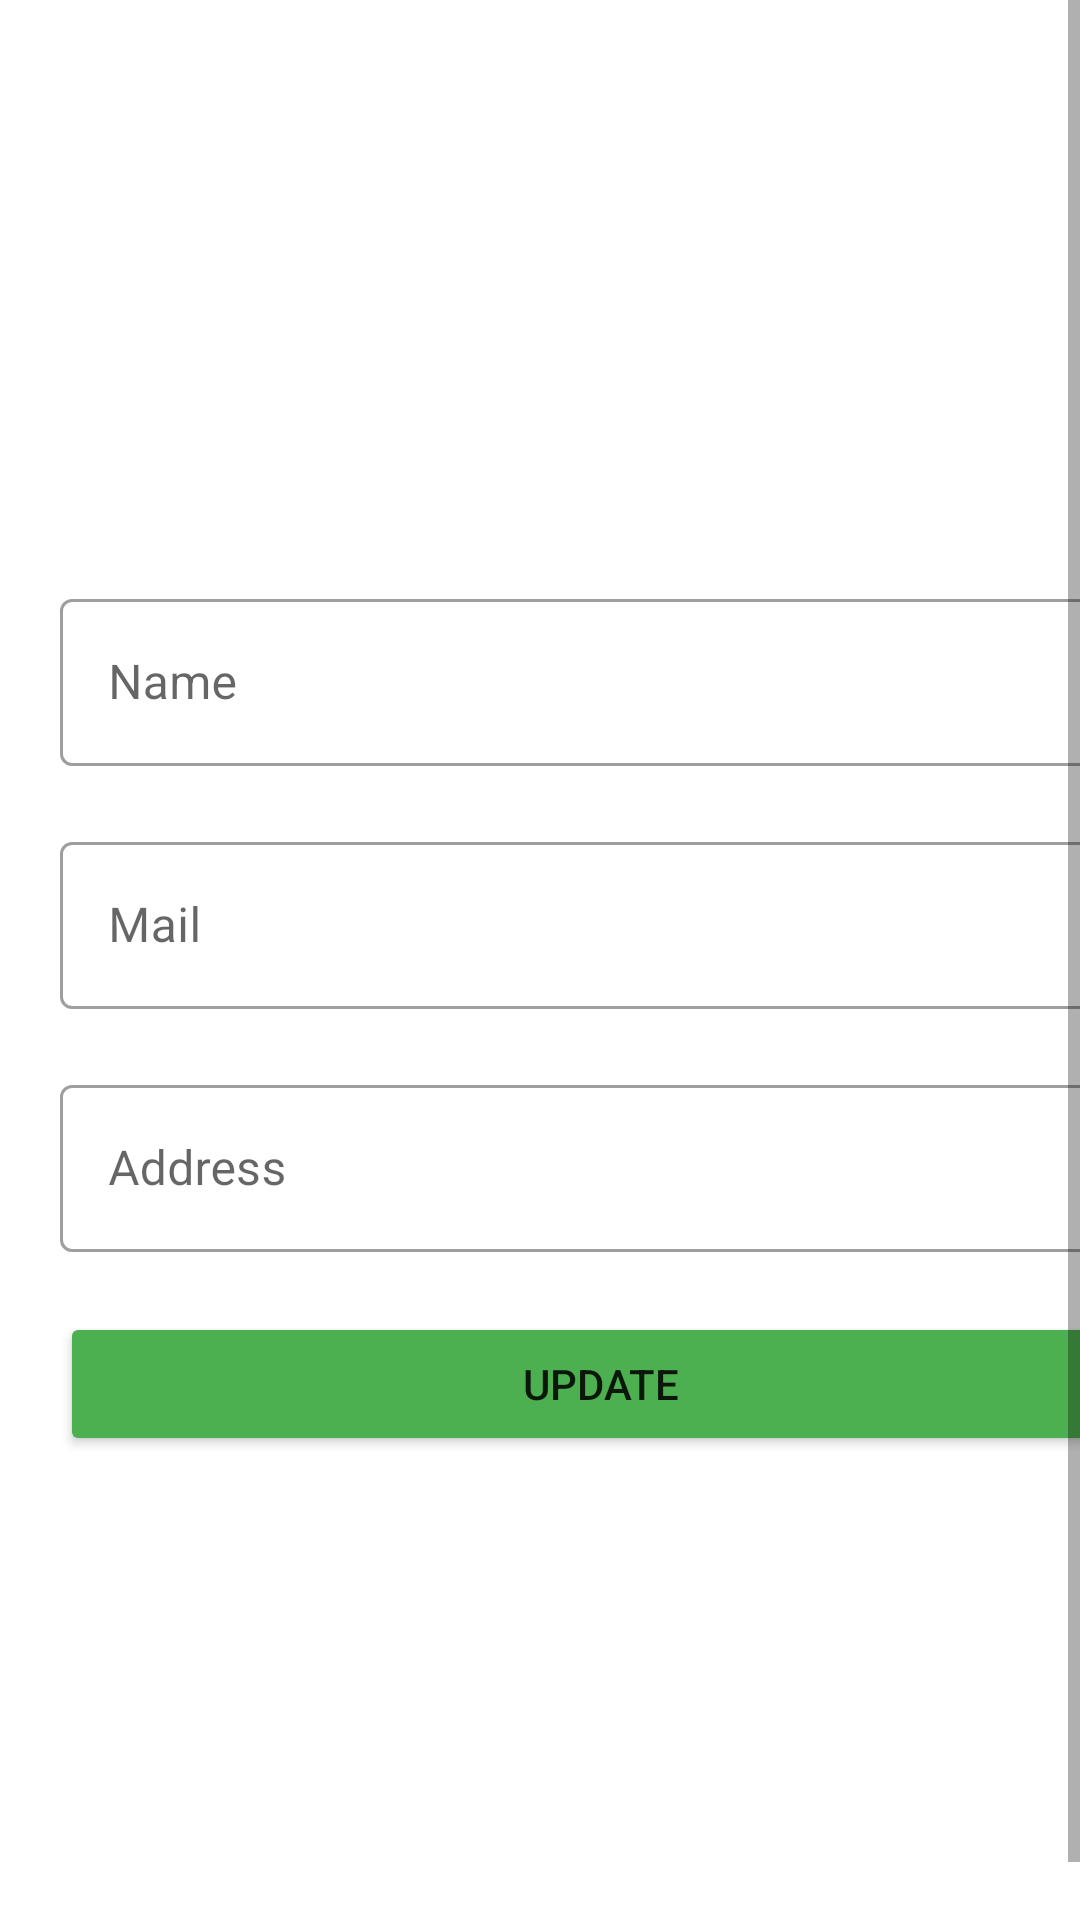

Layout XML and referenced resources for this Android screen:
<!-- AndroidManifest.xml: application theme Theme.Internshipmanagement -->
<!-- res/layout/fragment_etab_edit.xml -->
<?xml version="1.0" encoding="utf-8"?>
<FrameLayout xmlns:android="http://schemas.android.com/apk/res/android"
    xmlns:tools="http://schemas.android.com/tools"
    android:layout_width="match_parent"
    android:layout_height="match_parent"
    xmlns:app="http://schemas.android.com/apk/res-auto"
    tools:context=".EtabEditFragment"
    android:background="?android:attr/colorBackground">

    <ScrollView
        android:layout_width="match_parent"
        android:layout_height="match_parent"
        android:fillViewport="true">

        <LinearLayout
            android:layout_width="match_parent"
            android:layout_height="match_parent"
            android:layout_margin="20dp"
            android:gravity="center"
            android:orientation="vertical">

            <com.google.android.material.textfield.TextInputLayout
                android:id="@+id/name"
                style="@style/Widget.MaterialComponents.TextInputLayout.OutlinedBox"
                android:layout_width="match_parent"
                android:layout_height="wrap_content"
                android:hint="Name">

                <com.google.android.material.textfield.TextInputEditText
                    android:id="@+id/etname"
                    android:layout_width="match_parent"
                    android:layout_height="wrap_content" />

            </com.google.android.material.textfield.TextInputLayout>

            <com.google.android.material.textfield.TextInputLayout
                android:id="@+id/lastname"
                style="@style/Widget.MaterialComponents.TextInputLayout.OutlinedBox"
                android:layout_width="match_parent"
                android:layout_height="wrap_content"
                android:layout_marginTop="20dp"
                android:hint="Mail">

                <com.google.android.material.textfield.TextInputEditText
                    android:id="@+id/etmail"
                    android:layout_width="match_parent"
                    android:layout_height="wrap_content"
                    android:inputType="text" />

            </com.google.android.material.textfield.TextInputLayout>


            <com.google.android.material.textfield.TextInputLayout
                android:id="@+id/user"
                style="@style/Widget.MaterialComponents.TextInputLayout.OutlinedBox"
                android:layout_width="match_parent"
                android:layout_height="wrap_content"
                android:layout_marginTop="20dp"
                android:hint="Address">

                <com.google.android.material.textfield.TextInputEditText
                    android:id="@+id/etadd"
                    android:layout_width="match_parent"
                    android:layout_height="wrap_content"
                    android:inputType="text" />

            </com.google.android.material.textfield.TextInputLayout>

            <Button
                android:id="@+id/bupdate"
                android:layout_width="match_parent"
                android:layout_height="wrap_content"
                android:layout_marginTop="20dp"
                android:text="Update"
                android:backgroundTint="@color/green"/>

        </LinearLayout>
    </ScrollView>

</FrameLayout>
<!-- resources referenced by this layout -->
<resources>
  <color name="green">#4CAF50</color>
  <style name="Theme.Internshipmanagement" parent="Theme.MaterialComponents.DayNight.NoActionBar">
          
          <item name="colorPrimary">@color/purple_500</item>
          <item name="colorPrimaryVariant">@color/purple_700</item>
          <item name="colorOnPrimary">@color/white</item>
          
          <item name="colorSecondary">@color/teal_200</item>
          <item name="colorSecondaryVariant">@color/teal_700</item>
          <item name="colorOnSecondary">@color/black</item>
          
          <item name="android:statusBarColor">?attr/colorPrimaryVariant</item>
          
      </style>
  <color name="purple_500">#FF6200EE</color>
  <color name="purple_700">#FF3700B3</color>
  <color name="white">#FFFFFFFF</color>
  <color name="teal_200">#FF03DAC5</color>
  <color name="teal_700">#FF018786</color>
  <color name="black">#FF000000</color>
</resources>
